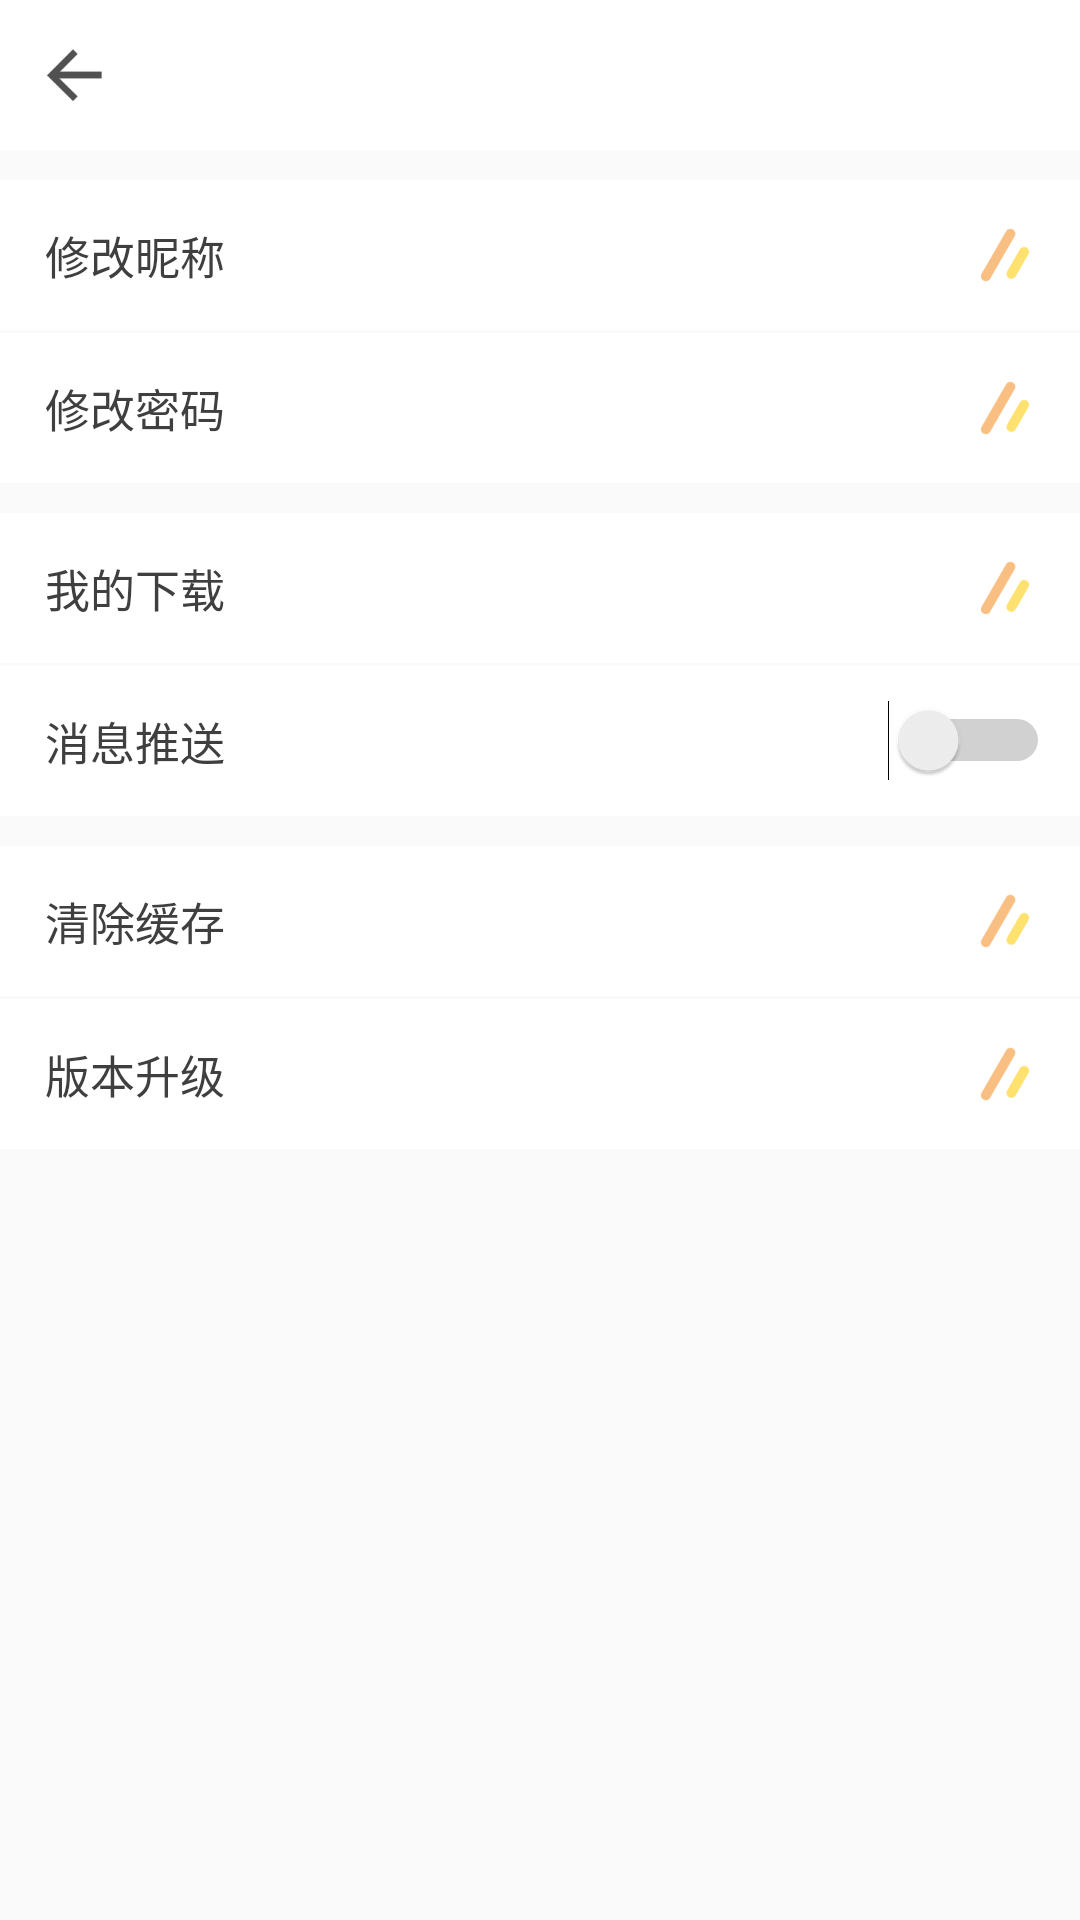

Reconstruct the res/layout file that produces this screen, plus the resources it refers to.
<!-- AndroidManifest.xml: application theme AppTheme -->
<!-- res/layout/activity_setting.xml -->
<?xml version="1.0" encoding="utf-8"?>
<LinearLayout xmlns:android="http://schemas.android.com/apk/res/android"
    xmlns:app="http://schemas.android.com/apk/res-auto"
    xmlns:tools="http://schemas.android.com/tools"
    android:layout_width="match_parent"
    android:layout_height="match_parent"
    android:orientation="vertical"
    tools:context="com.yiyiba.photo.ui.activity.SettingActivity">

    <include layout="@layout/item_titlebar_layout"/>

    <RelativeLayout
        android:id="@+id/rl_setting_item1"
        android:layout_width="match_parent"
        android:layout_height="50dp"
        android:background="@drawable/bg_selector_itemview"
        android:layout_marginTop="10dp">
        <TextView
            android:layout_width="wrap_content"
            android:layout_height="wrap_content"
            android:text="@string/setting_item1"
            android:paddingLeft="15dp"
            android:textSize="15sp"
            android:textColor="@color/black2"
            android:layout_centerVertical="true"/>
        <ImageView
            android:layout_width="50dp"
            android:layout_height="50dp"
            android:src="@mipmap/icon_right"
            android:layout_alignParentRight="true"
            android:padding="15dp"/>
    </RelativeLayout>

    <RelativeLayout
        android:id="@+id/rl_setting_item2"
        android:layout_width="match_parent"
        android:layout_height="50dp"
        android:background="@drawable/bg_selector_itemview"
        android:layout_marginTop="1dp">
        <TextView
            android:layout_width="wrap_content"
            android:layout_height="wrap_content"
            android:text="@string/setting_item2"
            android:paddingLeft="15dp"
            android:textSize="15sp"
            android:textColor="@color/black2"
            android:layout_centerVertical="true"/>
        <ImageView
            android:layout_width="50dp"
            android:layout_height="50dp"
            android:src="@mipmap/icon_right"
            android:layout_alignParentRight="true"
            android:padding="15dp"/>
    </RelativeLayout>

    <RelativeLayout
        android:id="@+id/rl_setting_item3"
        android:layout_width="match_parent"
        android:layout_height="50dp"
        android:background="@drawable/bg_selector_itemview"
        android:layout_marginTop="10dp">
        <TextView
            android:layout_width="wrap_content"
            android:layout_height="wrap_content"
            android:text="@string/setting_item3"
            android:paddingLeft="15dp"
            android:textSize="15sp"
            android:textColor="@color/black2"
            android:layout_centerVertical="true"/>
        <ImageView
            android:layout_width="50dp"
            android:layout_height="50dp"
            android:src="@mipmap/icon_right"
            android:layout_alignParentRight="true"
            android:padding="15dp"/>
    </RelativeLayout>

    <RelativeLayout
        android:id="@+id/rl_setting_item4"
        android:layout_width="match_parent"
        android:layout_height="50dp"
        android:background="@drawable/bg_selector_itemview"
        android:layout_marginTop="1dp">
        <TextView
            android:layout_width="wrap_content"
            android:layout_height="wrap_content"
            android:text="@string/setting_item4"
            android:paddingLeft="15dp"
            android:textSize="15sp"
            android:textColor="@color/black2"
            android:layout_centerVertical="true"/>
        <Switch
            android:id="@+id/mSwitchNotice"
            android:layout_width="wrap_content"
            android:layout_height="wrap_content"
            android:layout_alignParentRight="true"
            android:layout_centerVertical="true"
            android:theme="@style/MySwitch"
            android:layout_marginRight="10dp"
            />
    </RelativeLayout>

    <RelativeLayout
        android:id="@+id/rl_setting_item5"
        android:layout_width="match_parent"
        android:layout_height="50dp"
        android:background="@drawable/bg_selector_itemview"
        android:layout_marginTop="10dp">
        <TextView
            android:layout_width="wrap_content"
            android:layout_height="wrap_content"
            android:text="@string/setting_item5"
            android:paddingLeft="15dp"
            android:textSize="15sp"
            android:textColor="@color/black2"
            android:layout_centerVertical="true"/>
        <ImageView
            android:layout_width="50dp"
            android:layout_height="50dp"
            android:src="@mipmap/icon_right"
            android:layout_alignParentRight="true"
            android:padding="15dp"/>
    </RelativeLayout>

    <RelativeLayout
        android:id="@+id/rl_setting_item6"
        android:layout_width="match_parent"
        android:layout_height="50dp"
        android:background="@drawable/bg_selector_itemview"
        android:layout_marginTop="1dp">
        <TextView
            android:layout_width="wrap_content"
            android:layout_height="wrap_content"
            android:text="@string/setting_item6"
            android:paddingLeft="15dp"
            android:textSize="15sp"
            android:textColor="@color/black2"
            android:layout_centerVertical="true"/>
        <ImageView
            android:layout_width="50dp"
            android:layout_height="50dp"
            android:src="@mipmap/icon_right"
            android:layout_alignParentRight="true"
            android:padding="15dp"/>
    </RelativeLayout>

</LinearLayout>
<!-- res/layout/item_titlebar_layout.xml (included above) -->
<?xml version="1.0" encoding="utf-8"?>
<RelativeLayout xmlns:android="http://schemas.android.com/apk/res/android"
    android:layout_width="match_parent"
    android:layout_height="50dp"
    android:background="@color/white">
    <ImageView
        android:id="@+id/iv_back"
        android:layout_width="50dp"
        android:layout_height="50dp"
        android:layout_alignParentLeft="true"
        android:padding="15dp"
        android:src="@mipmap/icon_back"
        />
    <TextView
        android:id="@+id/tv_title"
        android:layout_width="wrap_content"
        android:layout_height="wrap_content"
        android:layout_centerInParent="true"
        android:textSize="17sp"
        android:textColor="@color/black"
        android:text=""/>

</RelativeLayout>
<!-- resources referenced by this layout -->
<resources>
  <color name="black">#000000</color>
  <color name="black2">#3f3f3f</color>
  <color name="white">#FFFFFF</color>
  <!-- drawable bg_selector_itemview (drawable) -->
  <?xml version="1.0" encoding="utf-8"?>
  <selector xmlns:android="http://schemas.android.com/apk/res/android">
  
      <item android:state_pressed="true" android:drawable="@color/gray_cc"/>
      <item android:state_pressed="false" android:drawable="@color/white"/>
  
  </selector>
  <!-- mipmap icon_back: png bitmap (mipmap-xxxhdpi, 1155 bytes) -->
  <!-- mipmap icon_right: png bitmap (mipmap-xxxhdpi, 2269 bytes) -->
  <string name="setting_item1">修改昵称</string>
  <string name="setting_item2">修改密码</string>
  <string name="setting_item3">我的下载</string>
  <string name="setting_item4">消息推送</string>
  <string name="setting_item5">清除缓存</string>
  <string name="setting_item6">版本升级</string>
  <style name="MySwitch" parent="Theme.AppCompat.Light">
          
          <item name="colorControlActivated">@color/orange_main</item>
          
          <item name="colorSwitchThumbNormal">@color/gray_cc</item>
          
          <item name="android:colorForeground">@color/colorAccent</item>
          
      </style>
  <style name="AppTheme" parent="Theme.AppCompat.Light.NoActionBar">
          
          <item name="colorPrimary">@color/colorPrimary</item>
          <item name="colorPrimaryDark">@color/colorPrimaryDark</item>
          <item name="colorAccent">@color/colorAccent</item>
      </style>
  <color name="gray_cc">#e3e3e3</color>
  <color name="orange_main">#FFC442</color>
  <color name="colorAccent">#4d4d4d</color>
  <color name="colorPrimary">#4d4d4d</color>
  <color name="colorPrimaryDark">#4d4d4d</color>
</resources>
